Run: headless pygame with SDL's dummy video driver; simulated clock (each Clock.tick advances the game by its frame time, no real sleeping); random seed 0; keys injected as events and as key.get_pressed() state; no mouse input.
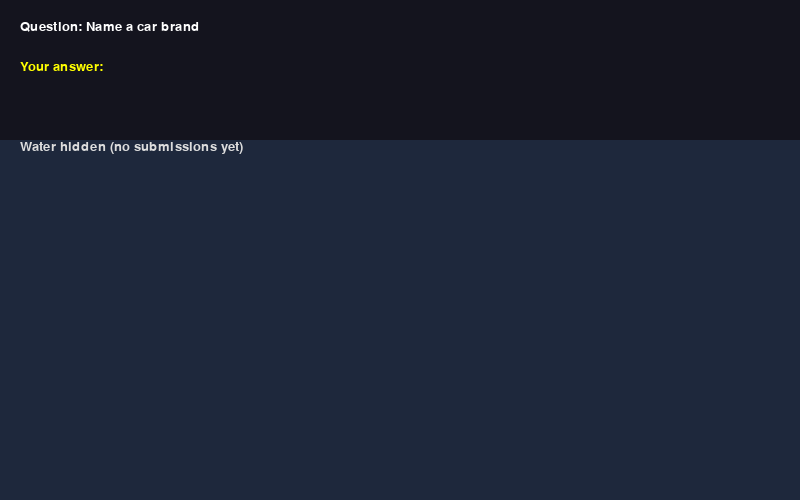
Frame 1 of 4 · flips 1–60 · no input
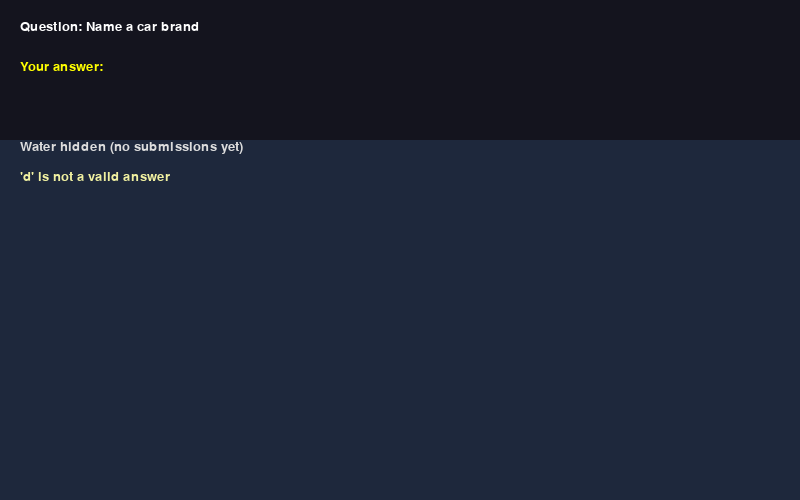
Frame 2 of 4 · flips 61–180 · tapped SPACE, RETURN · held RIGHT (→), D
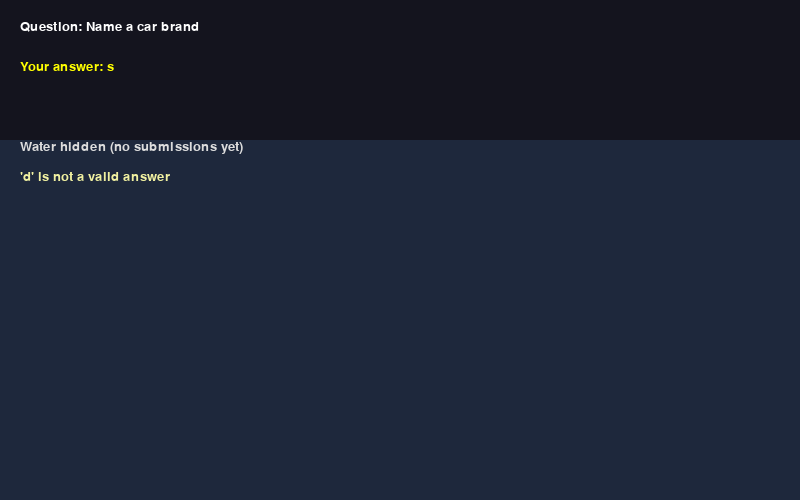
Frame 3 of 4 · flips 181–300 · held DOWN (↓), S
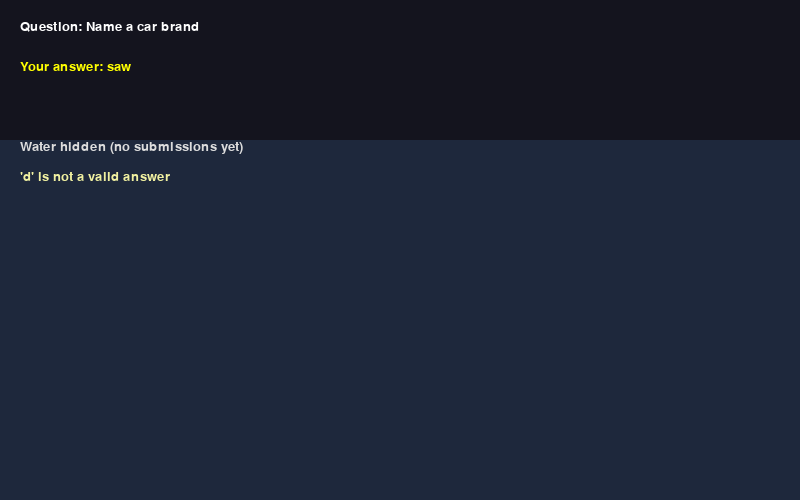
Frame 4 of 4 · flips 301–420 · held LEFT (←), A, UP (↑), W

The pygame program that drew these frames:

#%%
import pygame
import math
import sys

pygame.init()

WIDTH, HEIGHT = 800, 500
FPS = 60

BLOCK_SIZE = 28  # หนึ่งบล็อกสูงกี่พิกเซล
WATER_RISE_PIXELS_PER_LETTER = BLOCK_SIZE  # น้ำขึ้นกี่พิกเซลต่อ 1 ตัวอักษรเฉลี่ย
WATER_ANIM_DURATION = 0.9
WATER_SURFACE_WAVE_AMPLITUDE = 6
WATER_SURFACE_LENGTH = 140
WATER_COLOR = (0, 100, 255)
SURFACE_HIGHLIGHT = (100, 150, 255)

BG = (30, 40, 60)
TEXT_COLOR = (255, 255, 255)

# ----- Pygame setup -----
screen = pygame.display.set_mode((WIDTH, HEIGHT))
pygame.display.set_caption("Text or Die - Minimal")
clock = pygame.time.Clock()
font = pygame.font.SysFont("arial", 20)
big_font = pygame.font.SysFont("arial", 36)


# ----- Classes -----


class Water:
    """
    Controls water level, animation, and cumulative average rise:
    - word_lengths: list of lengths seen so far
    - add_word(length): append and start rise by average*WATER_RISE_PIXELS_PER_LETTER
    """

    def __init__(self, screen_h):
        self.screen_h = screen_h
        self.level_y = screen_h  # start hidden (level at bottom)
        self.visible = False

        # animation state
        self.animating = False
        self.start_y = self.level_y
        self.target_y = self.level_y
        self.anim_time = 0.0
        self.anim_dur = WATER_ANIM_DURATION

        # cumulative words data
        self.word_lengths = []

    def add_word(self, word_length: int):
        """Record a new word length and start the rise based on the average."""
        self.word_lengths.append(max(1, int(word_length)))  # at least 1
        avg_len = sum(self.word_lengths) / len(self.word_lengths)
        rise_px = avg_len * WATER_RISE_PIXELS_PER_LETTER
        self.start_rise(rise_px)

    def start_rise(self, rise_pixels):
        # make visible and animate upward
        if not self.visible:
            self.visible = True
            self.level_y = float(self.level_y)
        self.start_y = float(self.level_y)
        self.target_y = max(0.0, self.start_y - rise_pixels)
        self.anim_time = 0.0
        self.animating = True

    def update(self, dt):
        if self.animating:
            self.anim_time += dt
            t = min(1.0, self.anim_time / self.anim_dur)
            # smoothstep easing
            t_ease = t * t * (3 - 2 * t)
            self.level_y = self.start_y + (self.target_y - self.start_y) * t_ease
            if t >= 1.0:
                self.level_y = self.target_y
                self.animating = False

    def draw(self, surf):
        if not self.visible:
            return
        level = int(self.level_y)
        if level < self.screen_h:
            rect = pygame.Rect(0, level, WIDTH, self.screen_h - level)
            pygame.draw.rect(surf, WATER_COLOR, rect)

            # wave highlight
            points = []
            t = pygame.time.get_ticks() / 1000.0
            amp = WATER_SURFACE_WAVE_AMPLITUDE
            length = WATER_SURFACE_LENGTH
            for x in range(0, WIDTH + 8, 8):
                y = level + math.sin((x / length) + t * 1.5) * amp
                points.append((x, y))
            if points:
                poly = [(0, level - 24)] + points + [(WIDTH, level - 24)]
                pygame.draw.polygon(surf, SURFACE_HIGHLIGHT, poly)

    def is_animating(self):
        return self.animating

    def reset(self):
        self.__init__(self.screen_h)


class typingText:

    def __init__(self, screen, font, question, valid_answers):
        self.screen = screen
        self.font = font
        self.question = question
        self.valid_answers = set(ans.lower() for ans in valid_answers)
        self.user_input = ""
        self.answer_valid = False
        self.submitted = False  # True when Enter pressed (not yet consumed)

    def handle_event(self, event):
        if event.type == pygame.KEYDOWN:
            if event.key == pygame.K_BACKSPACE:
                self.user_input = self.user_input[:-1]
            elif event.key == pygame.K_RETURN or event.key == pygame.K_KP_ENTER:
                # mark submitted; compute validity but don't clear input yet
                self.answer_valid = self.check_answer()
                self.submitted = True
            else:
                char = event.unicode
                if char and char.isprintable():
                    self.user_input += char

    def check_answer(self):
        return self.user_input.lower().strip() in self.valid_answers

    def get_answer_length(self):
        return len(self.user_input.strip())

    def consume_submission(self):
        """
        Called by main loop to check whether a submission occurred.
        Returns (submitted: bool, valid: bool, word: str) and clears internal submitted flag.
        If submitted==False, returns (False, False, "").
        """
        if not self.submitted:
            return False, False, ""
        # consume
        valid = self.answer_valid
        word = self.user_input.strip()
        # reset input after consuming submission (game design choice)
        self.user_input = ""
        self.answer_valid = False
        self.submitted = False
        return True, valid, word

    def draw(self):
        # Draw question and current typed text (this method draws onto self.screen)
        question_surf = self.font.render(f"Question: {self.question}", True, (255, 255, 255))
        input_surf = self.font.render(f"Your answer: {self.user_input}", True, (255, 255, 0))
        self.screen.blit(question_surf, (20, 20))
        self.screen.blit(input_surf, (20, 60))

        # Feedback (shows since last Enter until consume_submission clears it)
        if self.submitted:
            if self.answer_valid:
                result_text = f"Correct! Length: {self.get_answer_length()}"
                result_color = (0, 255, 0)
            else:
                result_text = "Wrong spelling"
                result_color = (255, 100, 100)
            result_surf = self.font.render(result_text, True, result_color)
            self.screen.blit(result_surf, (20, 100))


# ----- Main -----
def main():
    # Setup UI objects
    #ค่อยมาแก้ให้ใส่ไฟล์คำถามแล้วกันอิอิ
    question = "Name a car brand"
    valid_answers = ["ford", "toyota", "bmw", "honda", "audi", "nissan", "tesla", "chevrolet"]
    typer = typingText(screen, font, question, valid_answers)
    water = Water(HEIGHT)

    running = True
    game_over = False
    info_message = ""

    while running:
        dt = clock.tick(FPS) / 1000.0

        # --- Events ---
        for event in pygame.event.get():
            if event.type == pygame.QUIT:
                running = False
            elif event.type == pygame.KEYDOWN and event.key == pygame.K_ESCAPE:
                running = False
            else:
                typer.handle_event(event)

        # --- Process submission if any ---
        submitted, valid, word = typer.consume_submission()
        if submitted:
            if valid:
                # add word to water (water will compute avg and rise)
                water.add_word(len(word))
                info_message = f"Submitted '{word}' — water will rise (avg of {len(water.word_lengths)} entries)"
            else:
                info_message = f"'{word}' is not a valid answer"

        water.update(dt)
        screen.fill(BG)
        water.draw(screen)
        pygame.draw.rect(screen, (20, 20, 30), (0, 0, WIDTH, 140))
        typer.draw()
        if water.visible:
            lvl = int(water.level_y)
            hud = font.render(f"Water Y: {lvl} px  (words: {len(water.word_lengths)})", True, (220, 220, 220))
        else:
            hud = font.render("Water hidden (no submissions yet)", True, (220, 220, 220))
        screen.blit(hud, (20, 140))
        info_surf = font.render(info_message, True, (240, 240, 160))
        screen.blit(info_surf, (20, 170))

        pygame.display.flip()

    pygame.quit()
    sys.exit(0)


if __name__ == "__main__":
    main()
#%%
import pygame
import math
import sys

pygame.init()

# ----- Config / Constants -----
WIDTH, HEIGHT = 900, 520
FPS = 60

BLOCK_SIZE = 28
WATER_RISE_PIXELS_PER_LETTER = BLOCK_SIZE
WATER_ANIM_DURATION = 0.9
WATER_SURFACE_WAVE_AMPLITUDE = 6
WATER_SURFACE_LENGTH = 140
WATER_COLOR = (0, 100, 255)
SURFACE_HIGHLIGHT = (100, 150, 255)

BG = (30, 40, 60)
UI_BG = (20, 20, 30)
TEXT_COLOR = (255, 255, 255)

# ----- Pygame setup -----
screen = pygame.display.set_mode((WIDTH, HEIGHT))
pygame.display.set_caption("Text or Die - Single Player")
clock = pygame.time.Clock()
font = pygame.font.SysFont("arial", 20)


# ----- Classes -----
class Water:
    def __init__(self, screen_h):
        self.screen_h = screen_h
        self.level_y = screen_h
        self.visible = False
        self.animating = False
        self.start_y = self.level_y
        self.target_y = self.level_y
        self.anim_time = 0.0
        self.anim_dur = WATER_ANIM_DURATION
        self.word_lengths = []

    def add_word(self, word_length: int):
        self.word_lengths.append(max(1, int(word_length)))
        avg_len = sum(self.word_lengths) / len(self.word_lengths)
        rise_px = avg_len * WATER_RISE_PIXELS_PER_LETTER
        self.start_rise(rise_px)

    def start_rise(self, rise_pixels):
        if not self.visible:
            self.visible = True
        self.start_y = float(self.level_y)
        self.target_y = max(0.0, self.start_y - rise_pixels)
        self.anim_time = 0.0
        self.animating = True

    def update(self, dt):
        if self.animating:
            self.anim_time += dt
            t = min(1.0, self.anim_time / self.anim_dur)
            # smoothstep easing
            t_ease = t * t * (3 - 2 * t)
            self.level_y = self.start_y + (self.target_y - self.start_y) * t_ease
            if t >= 1.0:
                self.level_y = self.target_y
                self.animating = False

    def draw(self, surf):
        if not self.visible:
            return
        level = int(self.level_y)
        if level < self.screen_h:
            rect = pygame.Rect(0, level, WIDTH, self.screen_h - level)
            pygame.draw.rect(surf, WATER_COLOR, rect)

            # wave highlight
            points = []
            t = pygame.time.get_ticks() / 1000.0
            amp = WATER_SURFACE_WAVE_AMPLITUDE
            length = WATER_SURFACE_LENGTH
            for x in range(0, WIDTH + 8, 8):
                y = level + math.sin((x / length) + t * 1.5) * amp
                points.append((x, y))
            if points:
                poly = [(0, level - 24)] + points + [(WIDTH, level - 24)]
                pygame.draw.polygon(surf, SURFACE_HIGHLIGHT, poly)


class Player:
    def __init__(self, name, x):
        self.name = name
        self.x = x
        self.color = (80, 200, 140)
        self.tower_blocks = 0
        self.last_word = ""
        self.last_len_display_time = 0.0
        self.last_len_duration = 2.0

    @property
    def height_px(self):
        return self.tower_blocks * BLOCK_SIZE

    def add_word(self, word):
        n = max(1, len(word.strip()))
        self.tower_blocks += n
        self.last_word = word.strip()
        self.last_len_display_time = pygame.time.get_ticks() / 1000.0

    def draw(self, surf, base_y):
        # Draw tower
        for i in range(self.tower_blocks):
            block_y = base_y - (i + 1) * BLOCK_SIZE
            rect = pygame.Rect(self.x - BLOCK_SIZE, block_y, BLOCK_SIZE * 2, BLOCK_SIZE)
            pygame.draw.rect(surf, self.color, rect)
            pygame.draw.rect(surf, (40, 40, 40), rect, 1)

        # Platform and player circle
        platform_y = base_y - self.height_px - BLOCK_SIZE
        platform = pygame.Rect(self.x - BLOCK_SIZE - 10, platform_y, BLOCK_SIZE * 2 + 20, 8)
        pygame.draw.rect(surf, (80, 80, 80), platform)

        cx, cy = self.x, platform_y - 20
        pygame.draw.circle(surf, (250, 220, 120), (cx, cy), 14)
        name_s = font.render(self.name, True, TEXT_COLOR)
        name_rect = name_s.get_rect(center=(cx, cy - 28))
        surf.blit(name_s, name_rect)

        # Display box below player showing last word
        now = pygame.time.get_ticks() / 1000.0
        if self.last_word and (now - self.last_len_display_time) <= self.last_len_duration:
            box_w, box_h = 160, 38
            box_rect = pygame.Rect(cx - box_w // 2, base_y + 10, box_w, box_h)
            pygame.draw.rect(surf, (18, 18, 18), box_rect)
            pygame.draw.rect(surf, (120, 120, 120), box_rect, 2)
            txt1 = font.render(f"Word: {self.last_word}", True, (240, 240, 240))
            txt2 = font.render(f"Len: {len(self.last_word)}", True, (230, 210, 120))
            surf.blit(txt1, (box_rect.x + 8, box_rect.y + 4))
            surf.blit(txt2, (box_rect.x + 8, box_rect.y + 20))


class TypingBox:
    def __init__(self, screen, font, question, valid_answers):
        self.screen = screen
        self.font = font
        self.question = question
        self.valid_answers = set(ans.lower() for ans in valid_answers)
        self.user_input = ""
        self.answer_valid = False
        self.submitted = False

    def handle_event(self, event):
        if event.type == pygame.KEYDOWN:
            if event.key == pygame.K_BACKSPACE:
                self.user_input = self.user_input[:-1]
            elif event.key == pygame.K_RETURN or event.key == pygame.K_KP_ENTER:
                self.answer_valid = self.check_answer()
                self.submitted = True
            else:
                char = event.unicode
                if char.isprintable():
                    self.user_input += char

    def check_answer(self):
        return self.user_input.lower().strip() in self.valid_answers

    def consume_submission(self):
        if not self.submitted:
            return False, False, ""
        valid = self.answer_valid
        word = self.user_input.strip()
        self.user_input = ""
        self.answer_valid = False
        self.submitted = False
        return True, valid, word

    def draw(self):
        q_s = self.font.render(f"Question: {self.question}", True, (255, 255, 255))
        i_s = self.font.render(f"Your answer: {self.user_input}", True, (255, 255, 0))
        self.screen.blit(q_s, (20, 20))
        self.screen.blit(i_s, (20, 60))


# ----- Main -----
def main():
    base_y = HEIGHT - 110
    player_x = WIDTH // 2
    human = Player("You", player_x)

    question = "Name a car brand"
    valid_answers = ["ford", "toyota", "bmw", "honda", "audi", "nissan", "tesla", "chevrolet"]
    typer = TypingBox(screen, font, question, valid_answers)
    water = Water(HEIGHT)

    running = True
    info_message = ""

    while running:
        dt = clock.tick(FPS) / 1000.0

        for event in pygame.event.get():
            if event.type == pygame.QUIT:
                running = False
            elif event.type == pygame.KEYDOWN and event.key == pygame.K_ESCAPE:
                running = False
            else:
                typer.handle_event(event)

        # Handle player submission
        submitted, valid, word = typer.consume_submission()
        if submitted:
            if valid:
                human.add_word(word)
                water.add_word(len(word))
                info_message = f"You submitted '{word}'"
            else:
                info_message = f"'{word}' is not valid"

        water.update(dt)

        # --- Drawing ---
        screen.fill(BG)
        pygame.draw.rect(screen, UI_BG, (0, 0, WIDTH, 140))
        water.draw(screen)
        human.draw(screen, base_y)
        typer.draw()

        hud = font.render(
            f"Water Y: {int(water.level_y) if water.visible else 'hidden'}  (words: {len(water.word_lengths)})",
            True,
            (220, 220, 220),
        )
        screen.blit(hud, (20, 140))
        info = font.render(info_message, True, (240, 240, 160))
        screen.blit(info, (20, 170))

        pygame.draw.rect(screen, (60, 60, 60), (0, HEIGHT - 80, WIDTH, 80))
        pygame.display.flip()

    pygame.quit()
    sys.exit(0)


if __name__ == "__main__":
    main()
#%%
import pygame
import math
import sys

pygame.init()

# ----- Config / Constants -----
WIDTH, HEIGHT = 900, 520
FPS = 60

BLOCK_SIZE = 28
WATER_RISE_PIXELS_PER_LETTER = BLOCK_SIZE
WATER_ANIM_DURATION = 0.9
WATER_SURFACE_WAVE_AMPLITUDE = 6
WATER_SURFACE_LENGTH = 140
WATER_COLOR = (0, 100, 255)
SURFACE_HIGHLIGHT = (100, 150, 255)

BG = (30, 40, 60)
UI_BG = (20, 20, 30)
TEXT_COLOR = (255, 255, 255)

# ----- Pygame setup -----
screen = pygame.display.set_mode((WIDTH, HEIGHT))
pygame.display.set_caption("Text or Die - Single Player")
clock = pygame.time.Clock()
font = pygame.font.SysFont("arial", 20)


# ----- Classes -----
class Water:
    def __init__(self, screen_h):
        self.screen_h = screen_h
        self.level_y = screen_h
        self.visible = False
        self.animating = False
        self.start_y = self.level_y
        self.target_y = self.level_y
        self.anim_time = 0.0
        self.anim_dur = WATER_ANIM_DURATION
        self.word_lengths = []

    def add_word(self, word_length: int):
        self.word_lengths.append(max(1, int(word_length)))
        avg_len = sum(self.word_lengths) / len(self.word_lengths)
        rise_px = avg_len * WATER_RISE_PIXELS_PER_LETTER
        self.start_rise(rise_px)

    def start_rise(self, rise_pixels):
        if not self.visible:
            self.visible = True
        self.start_y = float(self.level_y)
        self.target_y = max(0.0, self.start_y - rise_pixels)
        self.anim_time = 0.0
        self.animating = True

    def update(self, dt):
        if self.animating:
            self.anim_time += dt
            t = min(1.0, self.anim_time / self.anim_dur)
            # smoothstep easing
            t_ease = t * t * (3 - 2 * t)
            self.level_y = self.start_y + (self.target_y - self.start_y) * t_ease
            if t >= 1.0:
                self.level_y = self.target_y
                self.animating = False

    def draw(self, surf):
        if not self.visible:
            return
        level = int(self.level_y)
        if level < self.screen_h:
            rect = pygame.Rect(0, level, WIDTH, self.screen_h - level)
            pygame.draw.rect(surf, WATER_COLOR, rect)

            # wave highlight
            points = []
            t = pygame.time.get_ticks() / 1000.0
            amp = WATER_SURFACE_WAVE_AMPLITUDE
            length = WATER_SURFACE_LENGTH
            for x in range(0, WIDTH + 8, 8):
                y = level + math.sin((x / length) + t * 1.5) * amp
                points.append((x, y))
            if points:
                poly = [(0, level - 24)] + points + [(WIDTH, level - 24)]
                pygame.draw.polygon(surf, SURFACE_HIGHLIGHT, poly)


class Player:
    def __init__(self, name, x):
        self.name = name
        self.x = x
        self.color = (80, 200, 140)
        self.tower_blocks = 0
        self.last_word = ""
        self.last_len_display_time = 0.0
        self.last_len_duration = 2.0

    @property
    def height_px(self):
        return self.tower_blocks * BLOCK_SIZE

    def add_word(self, word):
        n = max(1, len(word.strip()))
        self.tower_blocks += n
        self.last_word = word.strip()
        self.last_len_display_time = pygame.time.get_ticks() / 1000.0

    def draw(self, surf, base_y):
        # Draw tower
        for i in range(self.tower_blocks):
            block_y = base_y - (i + 1) * BLOCK_SIZE
            rect = pygame.Rect(self.x - BLOCK_SIZE, block_y, BLOCK_SIZE * 2, BLOCK_SIZE)
            pygame.draw.rect(surf, self.color, rect)
            pygame.draw.rect(surf, (40, 40, 40), rect, 1)

        # Platform and player circle
        platform_y = base_y - self.height_px - BLOCK_SIZE
        platform = pygame.Rect(self.x - BLOCK_SIZE - 10, platform_y, BLOCK_SIZE * 2 + 20, 8)
        pygame.draw.rect(surf, (80, 80, 80), platform)

        cx, cy = self.x, platform_y - 20
        pygame.draw.circle(surf, (250, 220, 120), (cx, cy), 14)
        name_s = font.render(self.name, True, TEXT_COLOR)
        name_rect = name_s.get_rect(center=(cx, cy - 28))
        surf.blit(name_s, name_rect)

        # Display box below player showing last word
        now = pygame.time.get_ticks() / 1000.0
        if self.last_word and (now - self.last_len_display_time) <= self.last_len_duration:
            box_w, box_h = 160, 38
            box_rect = pygame.Rect(cx - box_w // 2, base_y + 10, box_w, box_h)
            pygame.draw.rect(surf, (18, 18, 18), box_rect)
            pygame.draw.rect(surf, (120, 120, 120), box_rect, 2)
            txt1 = font.render(f"Word: {self.last_word}", True, (240, 240, 240))
            txt2 = font.render(f"Len: {len(self.last_word)}", True, (230, 210, 120))
            surf.blit(txt1, (box_rect.x + 8, box_rect.y + 4))
            surf.blit(txt2, (box_rect.x + 8, box_rect.y + 20))


class TypingBox:
    def __init__(self, screen, font, question, valid_answers):
        self.screen = screen
        self.font = font
        self.question = question
        self.valid_answers = set(ans.lower() for ans in valid_answers)
        self.user_input = ""
        self.answer_valid = False
        self.submitted = False

    def handle_event(self, event):
        if event.type == pygame.KEYDOWN:
            if event.key == pygame.K_BACKSPACE:
                self.user_input = self.user_input[:-1]
            elif event.key == pygame.K_RETURN or event.key == pygame.K_KP_ENTER:
                self.answer_valid = self.check_answer()
                self.submitted = True
            else:
                char = event.unicode
                if char.isprintable():
                    self.user_input += char

    def check_answer(self):
        return self.user_input.lower().strip() in self.valid_answers

    def consume_submission(self):
        if not self.submitted:
            return False, False, ""
        valid = self.answer_valid
        word = self.user_input.strip()
        self.user_input = ""
        self.answer_valid = False
        self.submitted = False
        return True, valid, word

    def draw(self):
        q_s = self.font.render(f"Question: {self.question}", True, (255, 255, 255))
        i_s = self.font.render(f"Your answer: {self.user_input}", True, (255, 255, 0))
        self.screen.blit(q_s, (20, 20))
        self.screen.blit(i_s, (20, 60))


# ----- Main -----
def main():
    base_y = HEIGHT - 110
    player_x = WIDTH // 2
    human = Player("You", player_x)

    question = "Name a car brand"
    valid_answers = ["ford", "toyota", "bmw", "honda", "audi", "nissan", "tesla", "chevrolet"]
    typer = TypingBox(screen, font, question, valid_answers)
    water = Water(HEIGHT)

    running = True
    info_message = ""

    while running:
        dt = clock.tick(FPS) / 1000.0

        for event in pygame.event.get():
            if event.type == pygame.QUIT:
                running = False
            elif event.type == pygame.KEYDOWN and event.key == pygame.K_ESCAPE:
                running = False
            else:
                typer.handle_event(event)

        # Handle player submission
        submitted, valid, word = typer.consume_submission()
        if submitted:
            if valid:
                human.add_word(word)
                water.add_word(len(word))
                info_message = f"You submitted '{word}'"
            else:
                info_message = f"'{word}' is not valid"

        water.update(dt)

        # --- Drawing ---
        screen.fill(BG)
        pygame.draw.rect(screen, UI_BG, (0, 0, WIDTH, 140))
        water.draw(screen)
        human.draw(screen, base_y)
        typer.draw()

        hud = font.render(
            f"Water Y: {int(water.level_y) if water.visible else 'hidden'}  (words: {len(water.word_lengths)})",
            True,
            (220, 220, 220),
        )
        screen.blit(hud, (20, 140))
        info = font.render(info_message, True, (240, 240, 160))
        screen.blit(info, (20, 170))

        pygame.draw.rect(screen, (60, 60, 60), (0, HEIGHT - 80, WIDTH, 80))
        pygame.display.flip()

    pygame.quit()
    sys.exit(0)


if __name__ == "__main__":
    main()
#%%
